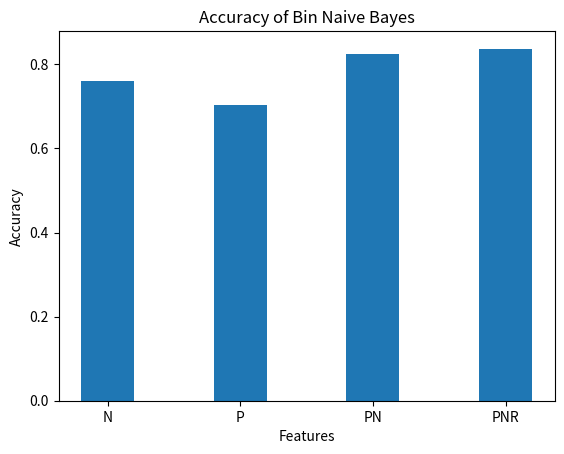

Here is the Python script that generated this plot:
import numpy as np
import matplotlib.pyplot as plt

N = 4
Accuracy = (.75973,.70346,.82426,.83707)
ER = (.2402,.2965,.1757,.1629)
Precision = (.72526,.75498,.83089,.83518)
Recall = (.838297,.60478,.8154,.84096)
Specificity = (.6807,.80267,.833155,.83316)
ind = np.arange(N)
width = .4

p1 = plt.bar(ind, Accuracy, width)
#p2 = plt.bar(ind, Precision, width)
#p3 = plt.bar(ind, Recall,width)
#p4 = plt.bar(ind, Specificity,width)

plt.figure(1)
plt.ylabel('Accuracy')
plt.xlabel('Features')
plt.title('Accuracy of Bin Naive Bayes')
plt.xticks(ind,('N','P', 'PN', 'PNR'))
plt.yticks(np.arange(0,1,.2))
plt.show()

plt.show()
